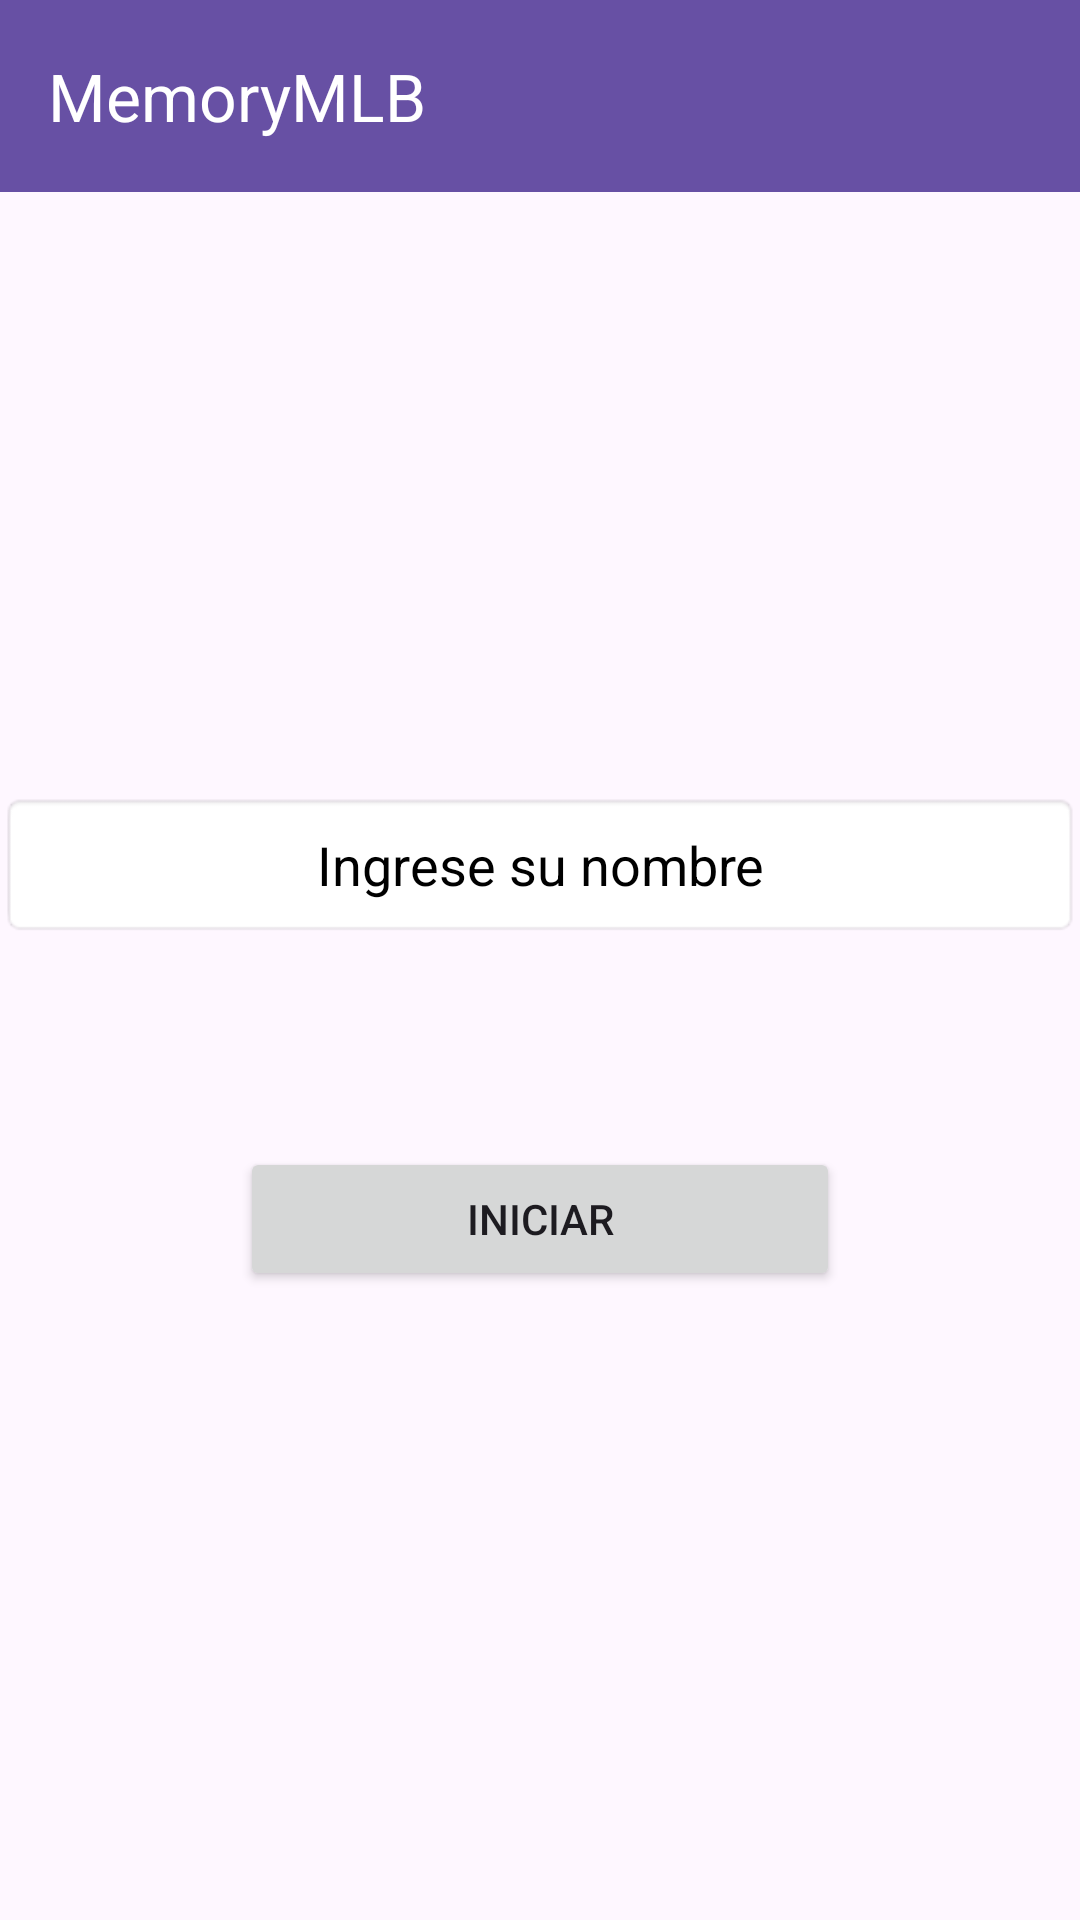

Reconstruct the res/layout file that produces this screen, plus the resources it refers to.
<!-- AndroidManifest.xml: application theme Theme.MemoryGameBaseball -->
<!-- res/layout/activity_main.xml -->
<?xml version="1.0" encoding="utf-8"?>
<LinearLayout xmlns:android="http://schemas.android.com/apk/res/android"
    xmlns:tools="http://schemas.android.com/tools"
    xmlns:app="http://schemas.android.com/apk/res-auto"
    android:layout_width="match_parent"
    android:layout_height="match_parent"
    android:orientation="vertical"
    tools:context=".MainActivity">

    <androidx.appcompat.widget.Toolbar
        android:id="@+id/toolbar"
        android:layout_width="match_parent"
        android:layout_height="?attr/actionBarSize"
        android:background="?attr/colorPrimary"
        android:elevation="4dp"
        android:theme="@style/ThemeOverlay.AppCompat.Dark.ActionBar"
        app:title="MemoryMLB" />

    <EditText
        android:id="@+id/editTextNomJugador"
        android:layout_width="match_parent"
        android:layout_height="wrap_content"
        android:layout_marginTop="200dp"
        android:background="@android:drawable/editbox_background"
        android:gravity="center"
        android:hint="Ingrese su nombre"
        android:padding="12dp"
        android:textColorHint="@android:color/background_dark"
        android:textColor="@color/black"/>

    <Button
        android:id="@+id/buttonStartGame"
        android:layout_width="200dp"
        android:layout_height="wrap_content"
        android:layout_gravity="center_horizontal"
        android:layout_marginTop="70dp"
        android:text="Iniciar" />

</LinearLayout>
<!-- resources referenced by this layout -->
<resources>
  <color name="black">#FF000000</color>
  <style name="Theme.MemoryGameBaseball" parent="Base.Theme.MemoryGameBaseball" />
  <style name="Base.Theme.MemoryGameBaseball" parent="Theme.Material3.DayNight.NoActionBar">
          
          
      </style>
</resources>
